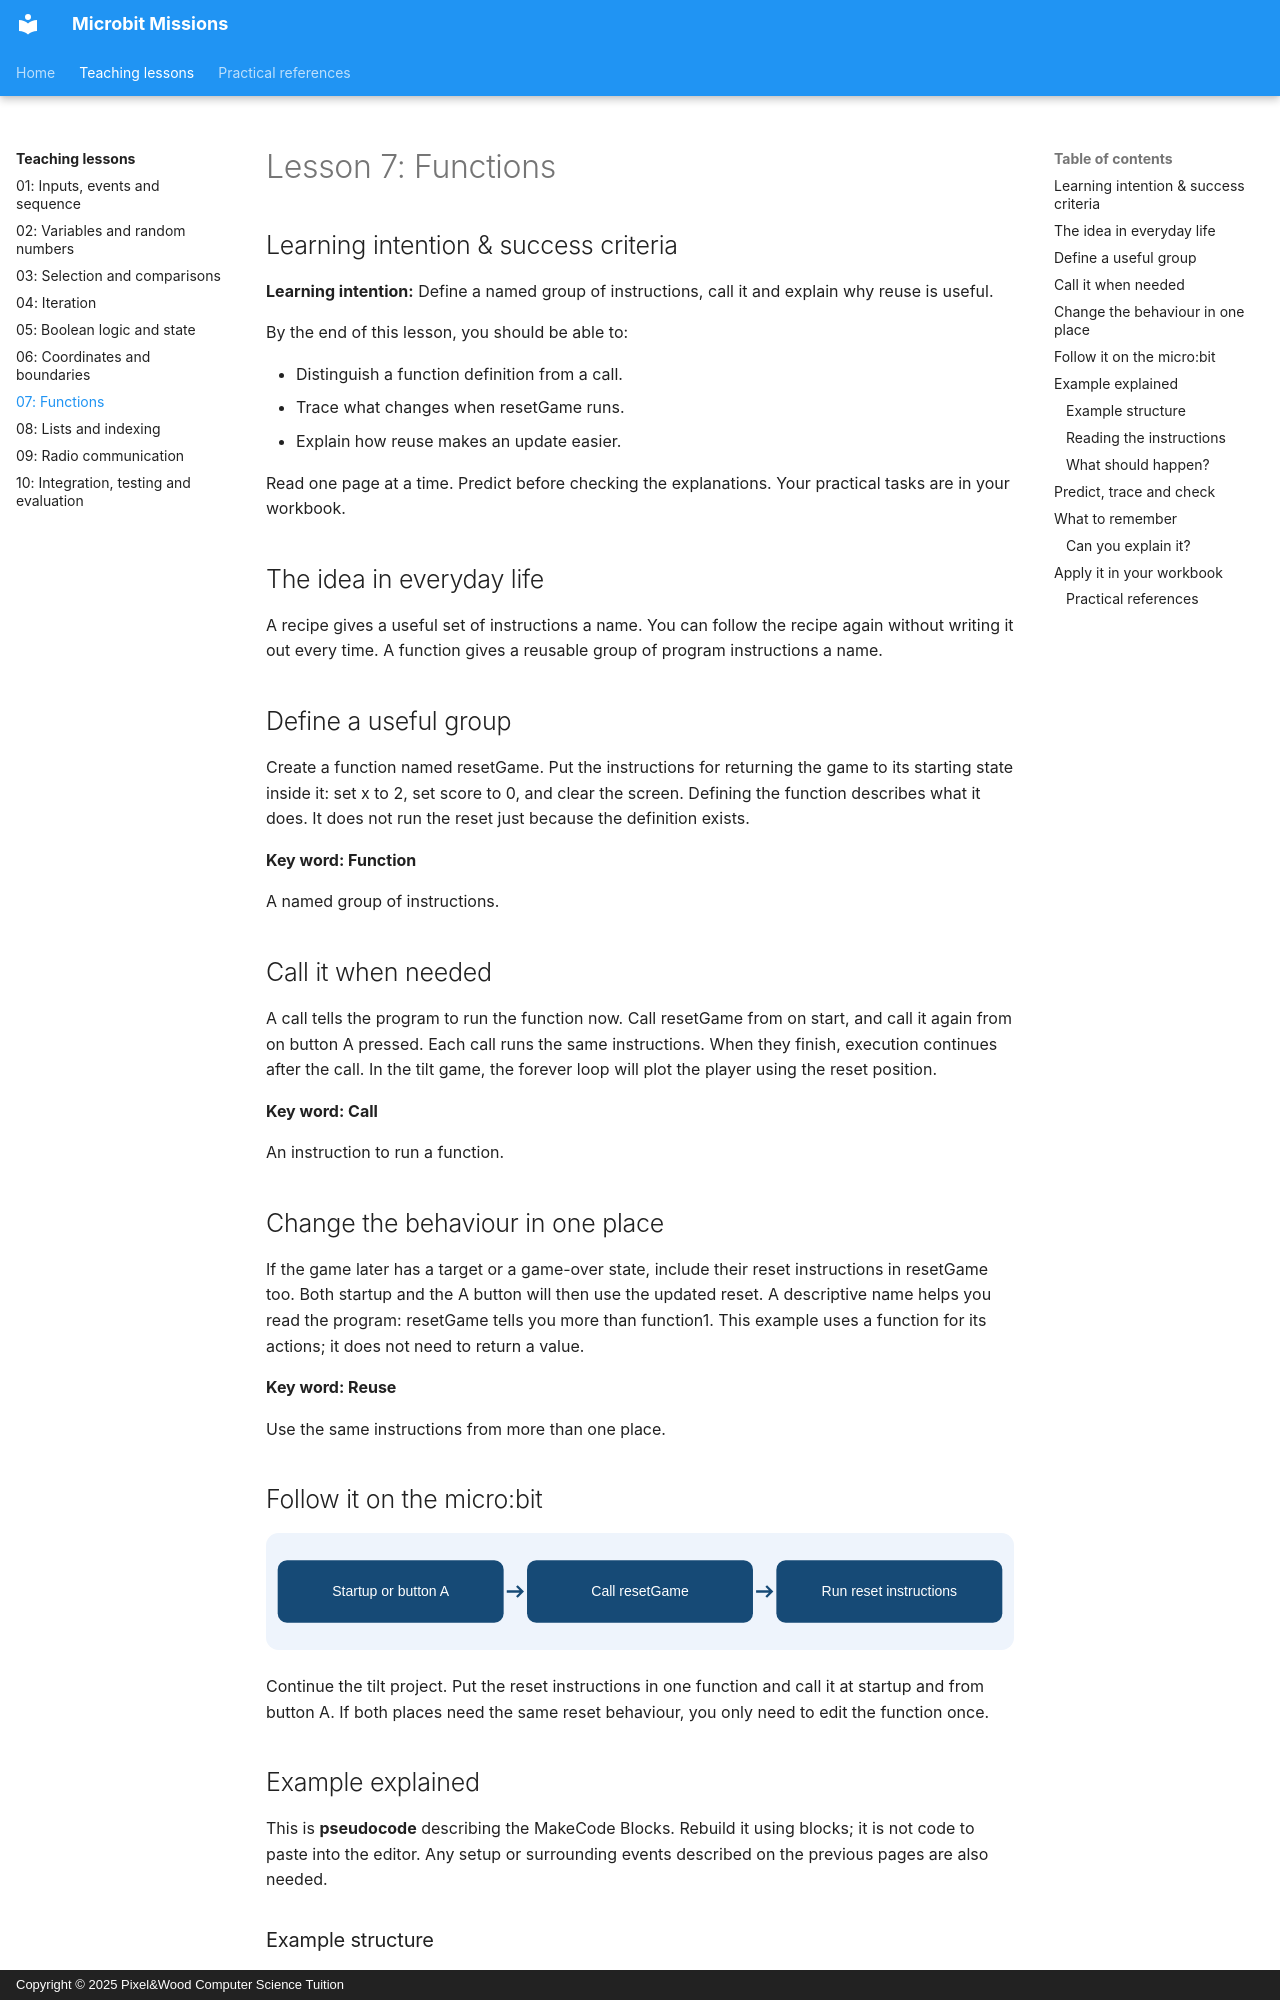

repository: Mr-Wood-CS/Microbit-Missions · page: concepts/07-functions/index.html · generator: mkdocs · copyright: Copyright © 2025 Pixel&Wood Computer Science Tuition

# Lesson 7: Functions

## Learning intention & success criteria

**Learning intention:** Define a named group of instructions, call it and explain why reuse is useful.

By the end of this lesson, you should be able to:

- Distinguish a function definition from a call.
- Trace what changes when resetGame runs.
- Explain how reuse makes an update easier.

Read one page at a time. Predict before checking the explanations. Your practical tasks are in your workbook.

## The idea in everyday life

A recipe gives a useful set of instructions a name. You can follow the recipe again without writing it out every time. A function gives a reusable group of program instructions a name.

## Define a useful group

Create a function named resetGame. Put the instructions for returning the game to its starting state inside it: set x to 2, set score to 0, and clear the screen. Defining the function describes what it does. It does not run the reset just because the definition exists.

<aside class="word-note" markdown="1">
**Key word: Function**

A named group of instructions.
</aside>

## Call it when needed

A call tells the program to run the function now. Call resetGame from on start, and call it again from on button A pressed. Each call runs the same instructions. When they finish, execution continues after the call. In the tilt game, the forever loop will plot the player using the reset position.

<aside class="word-note" markdown="1">
**Key word: Call**

An instruction to run a function.
</aside>

## Change the behaviour in one place

If the game later has a target or a game-over state, include their reset instructions in resetGame too. Both startup and the A button will then use the updated reset. A descriptive name helps you read the program: resetGame tells you more than function1. This example uses a function for its actions; it does not need to return a value.

<aside class="word-note" markdown="1">
**Key word: Reuse**

Use the same instructions from more than one place.
</aside>

## Follow it on the micro:bit

![Startup or button A; Call resetGame; Run reset instructions.](../_assets/concepts/07-functions.svg)

Continue the tilt project. Put the reset instructions in one function and call it at startup and from button A. If both places need the same reset behaviour, you only need to edit the function once.

## Example explained

This is **pseudocode** describing the MakeCode Blocks. Rebuild it using blocks; it is not code to paste into the editor. Any setup or surrounding events described on the previous pages are also needed.

<div class="example-layout" markdown="1">
<div markdown="1">
